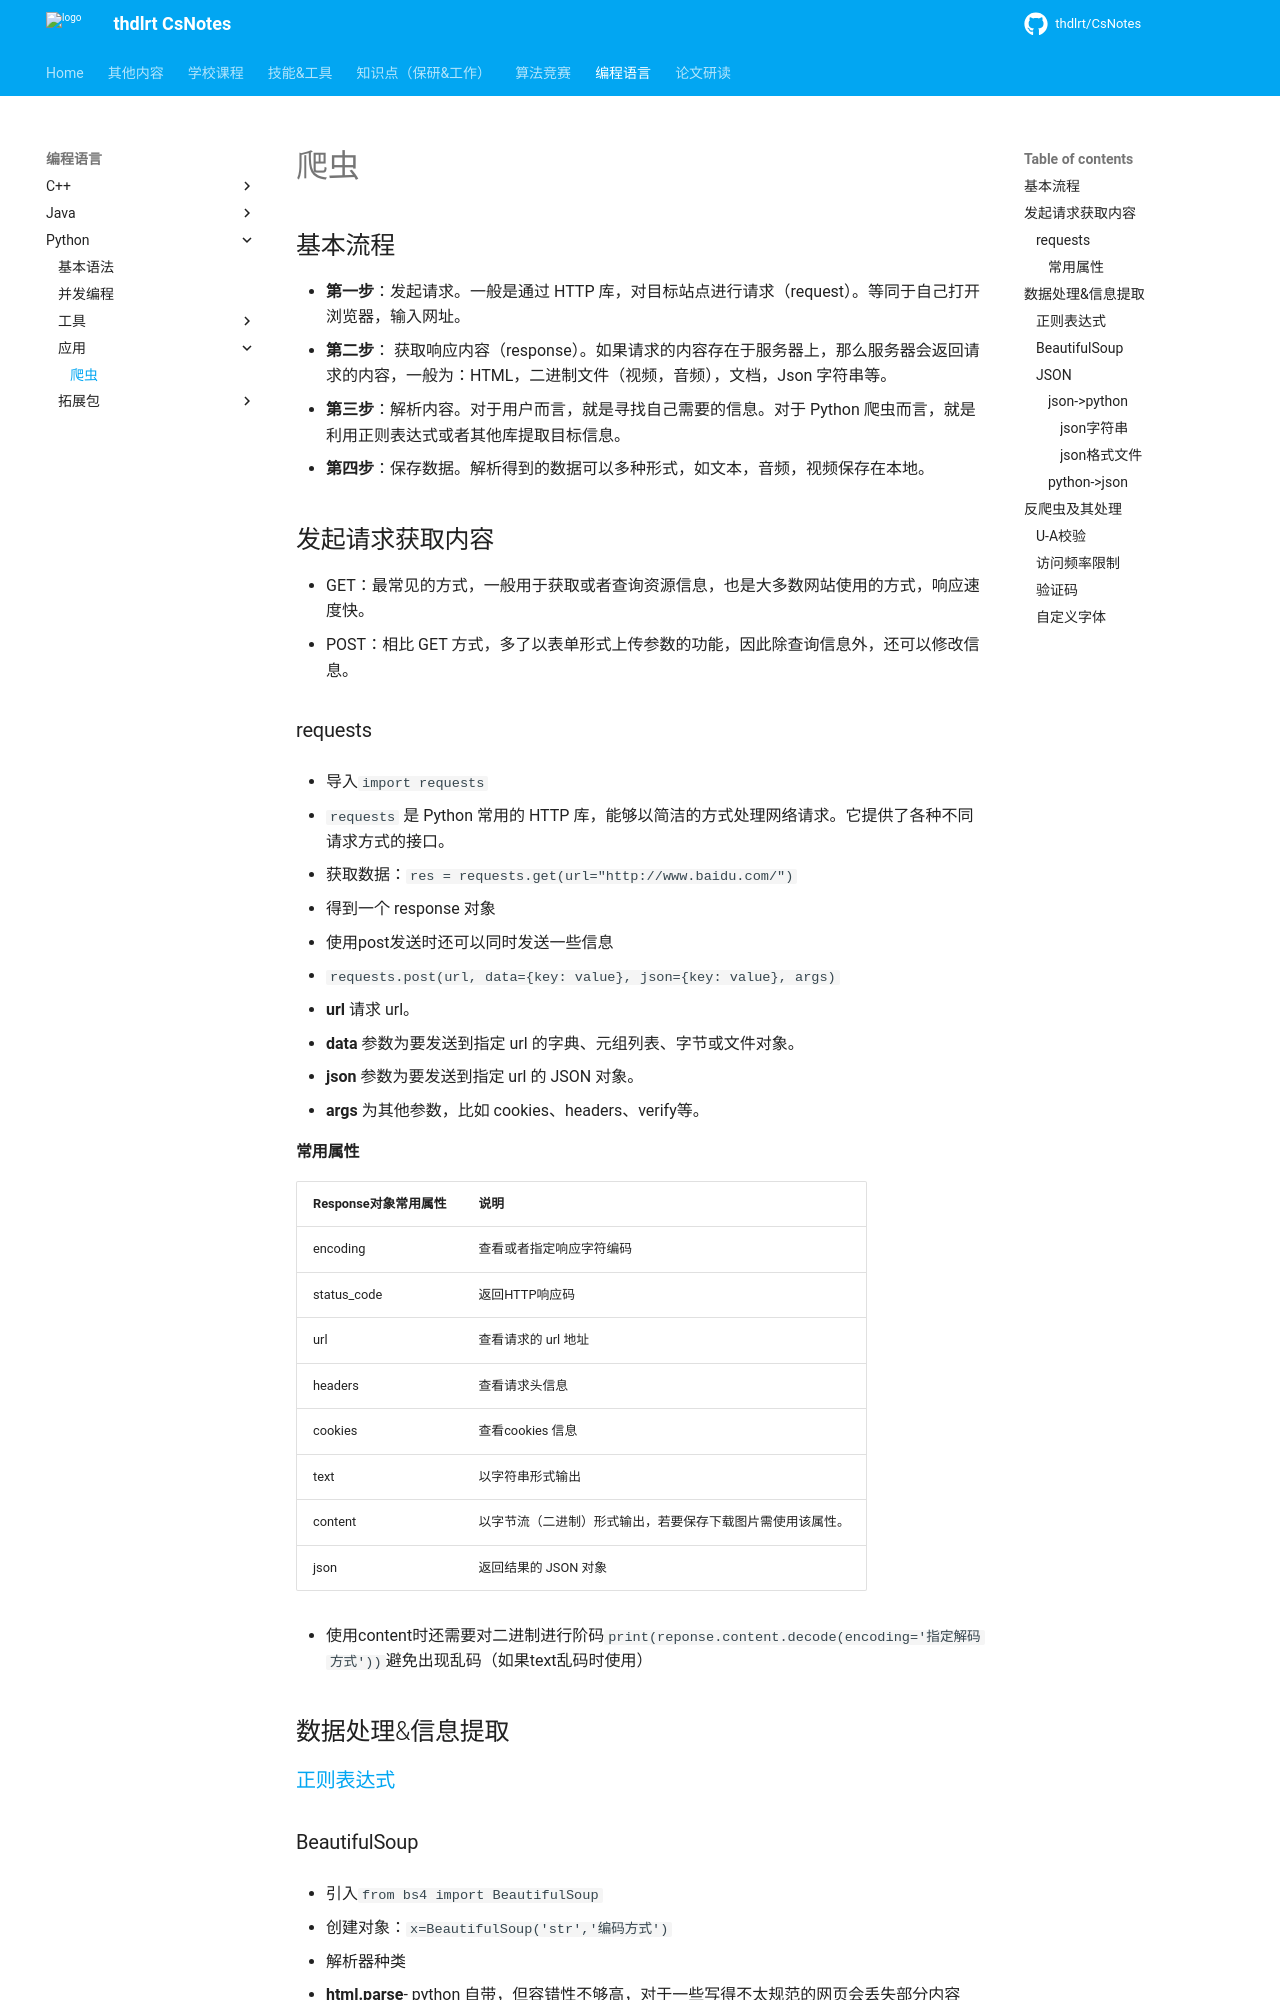

repository: thdlrt/CsNotes · page: 编程语言/python/应用/爬虫/index.html · generator: mkdocs

## 基本流程

- **第一步**：发起请求。一般是通过 HTTP 库，对目标站点进行请求（request）。等同于自己打开浏览器，输入网址。
- **第二步**： 获取响应内容（response）。如果请求的内容存在于服务器上，那么服务器会返回请求的内容，一般为：HTML，二进制文件（视频，音频），文档，Json 字符串等。
- **第三步**：解析内容。对于用户而言，就是寻找自己需要的信息。对于 Python 爬虫而言，就是利用正则表达式或者其他库提取目标信息。
- **第四步**：保存数据。解析得到的数据可以多种形式，如文本，音频，视频保存在本地。

## 发起请求获取内容

- GET：最常见的方式，一般用于获取或者查询资源信息，也是大多数网站使用的方式，响应速度快。
- POST：相比 GET 方式，多了以表单形式上传参数的功能，因此除查询信息外，还可以修改信息。

### requests

- 导入`import requests`

- `requests` 是 Python 常用的 HTTP 库，能够以简洁的方式处理网络请求。它提供了各种不同请求方式的接口。
- 获取数据：`res = requests.get(url="http://www.baidu.com/")`
  - 得到一个 response 对象
- 使用post发送时还可以同时发送一些信息
  - `requests.post(url, data={key: value}, json={key: value}, args)`
  - **url** 请求 url。
  - **data** 参数为要发送到指定 url 的字典、元组列表、字节或文件对象。
  - **json** 参数为要发送到指定 url 的 JSON 对象。
  - **args** 为其他参数，比如 cookies、headers、verify等。

#### 常用属性

| Response对象常用属性 | 说明                                                       |
| -------------------- | ---------------------------------------------------------- |
| encoding             | 查看或者指定响应字符编码                                   |
| status_code          | 返回HTTP响应码                                             |
| url                  | 查看请求的 url 地址                                        |
| headers              | 查看请求头信息                                             |
| cookies              | 查看cookies 信息                                           |
| text                 | 以字符串形式输出                                           |
| content              | 以字节流（二进制）形式输出，若要保存下载图片需使用该属性。 |
| json                 | 返回结果的 JSON 对象                                       |

- 使用content时还需要对二进制进行阶码`print(reponse.content.decode(encoding='指定解码方式'))`避免出现乱码（如果text乱码时使用）

## 数据处理&信息提取

### [正则表达式](../../扩展/正则表达式.md)
